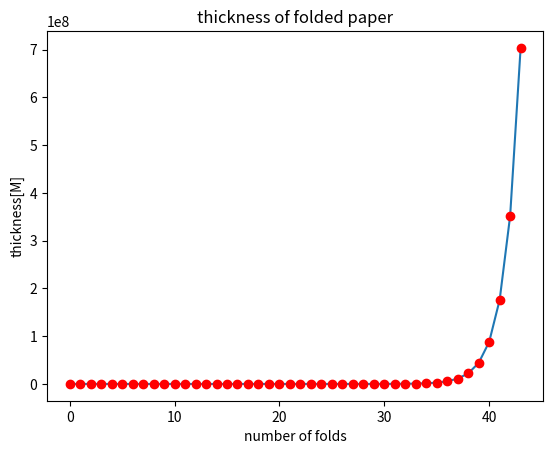
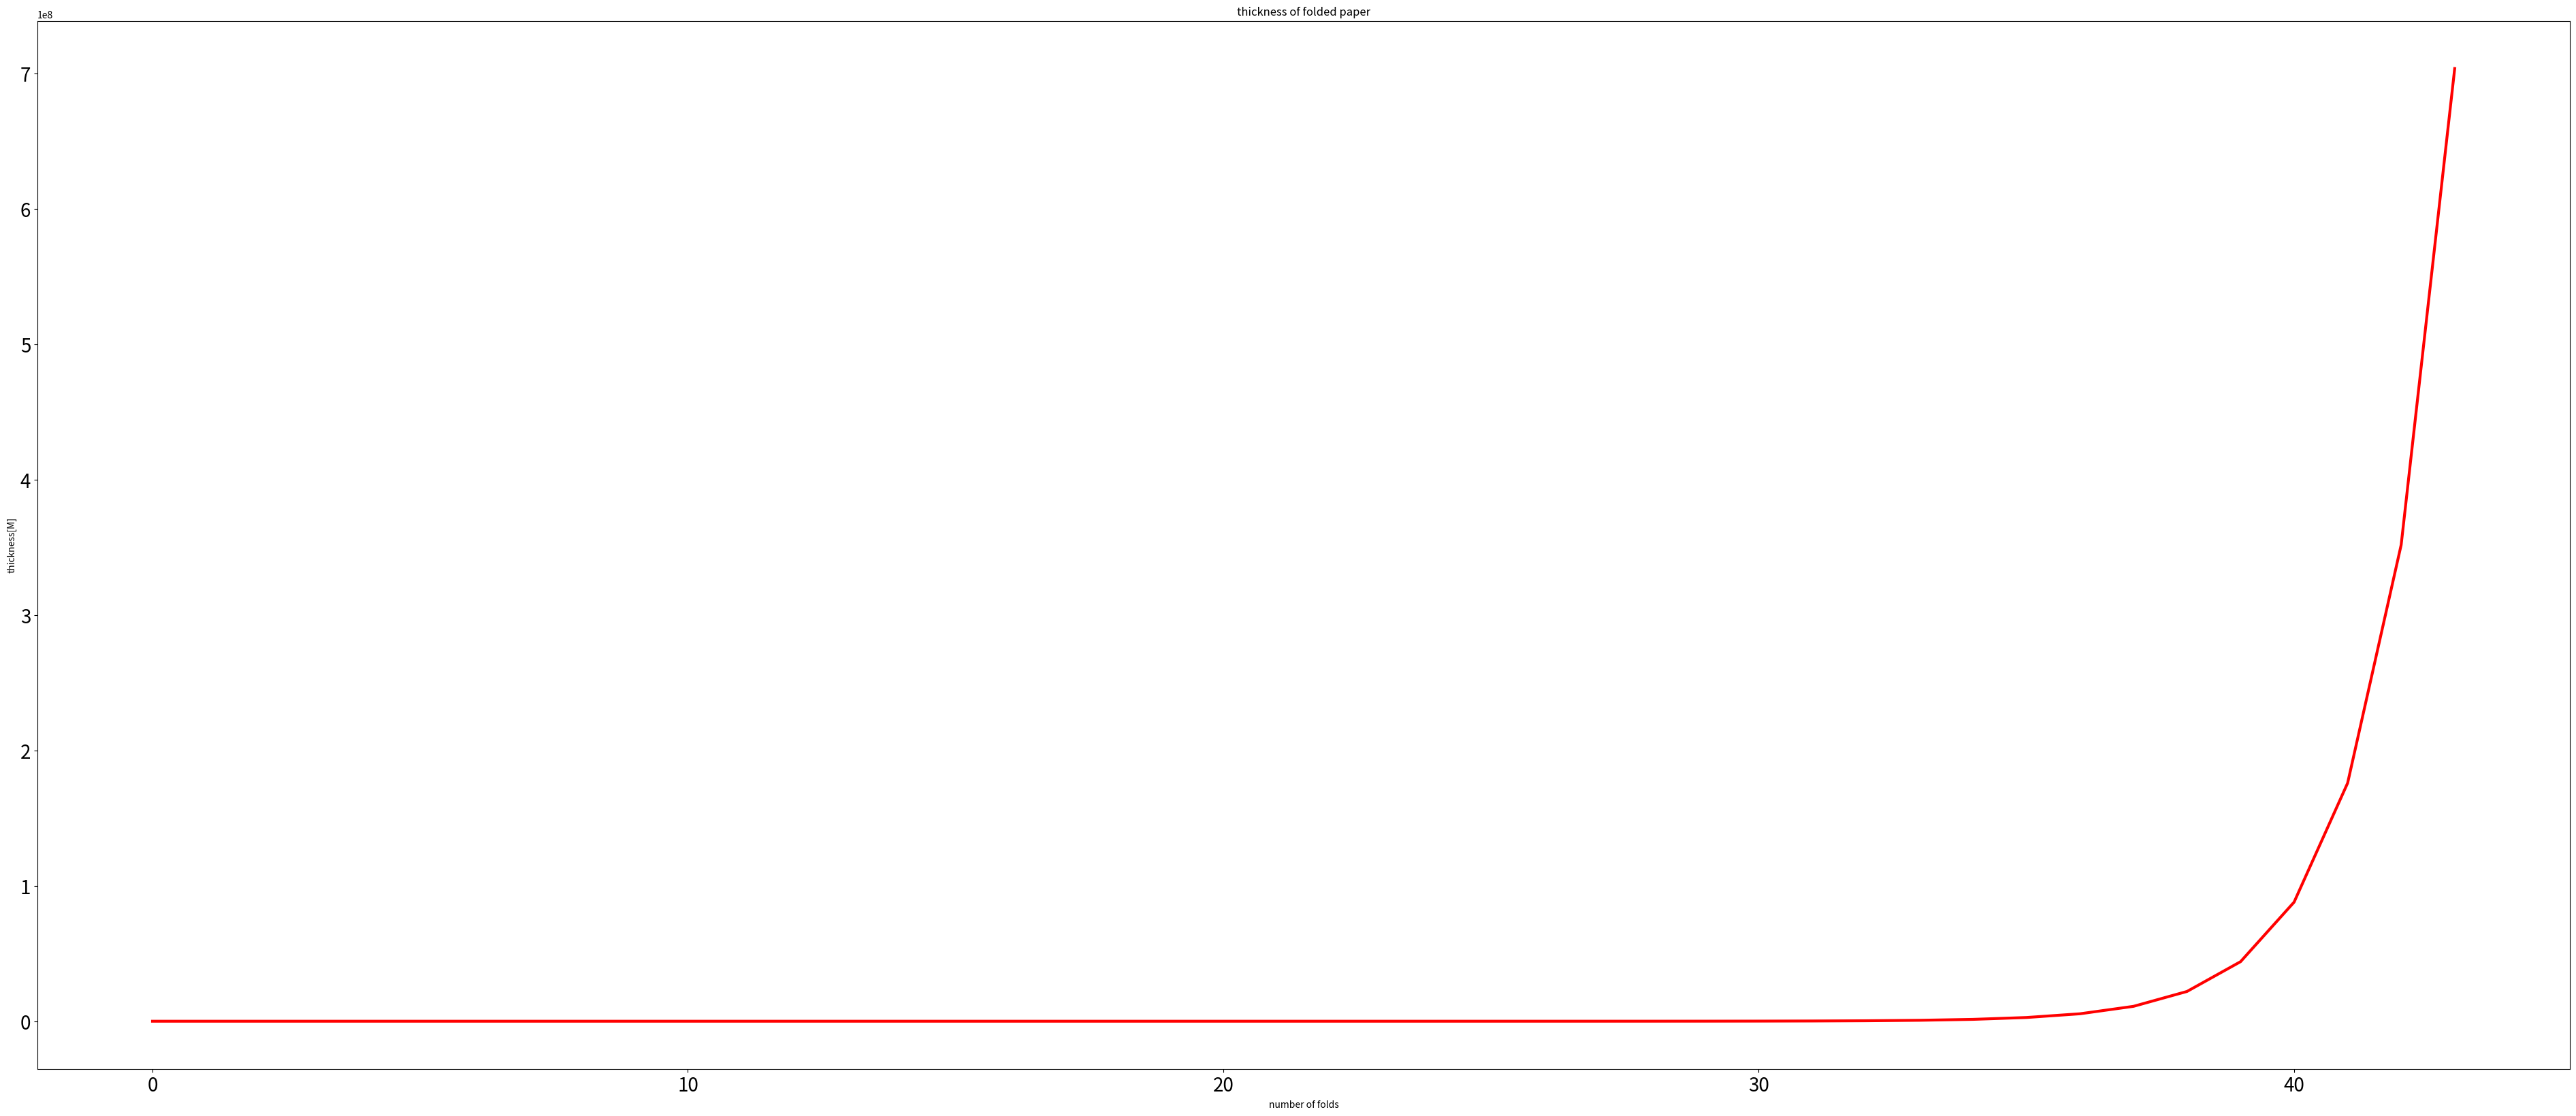

Reproduce these figures in Python, in order.
THICKNESS = 0.00008
folded_thickness = THICKNESS*2**43
print("Thickness： {} meters".format(folded_thickness))

#convert a meter into a kilometer 
print("Thickness： {:.2f}km".format(folded_thickness/10000))


def paper(num_folds=43, thickness=0.00008):
    for i in range(1, num_folds + 1):
        thickness = thickness *2*2*2*2*2*2*2*2*2*2*2*2*2*2*2*2*2*2*2*2*2*2*2*2*2*2*2*2*2*2*2*2*2*2*2*2*2*2*2*2*2*2*2
        print("Thickness： {} meters".format(thickness))
        if thickness >= 10000:
            #convert to kilometer
            print("Thickness： {:.2f}km".format(thickness/10000))
        else:
            #convert to meter
           
            print("Thickness： {:.2f}meter".format(thickness/1000))
                


import time

start = time.time()
THICKNESS = 0.00008
folded_thickness = THICKNESS*2**43
print("Thickness： {} meters".format(folded_thickness))
elapsed_time = time.time() - start
print("time : {} sec".format(elapsed_time))


%%timeit
folded_thickness = THICKNESS*2**43
folded_thickness


#Creating an empty list
list1 = [0.00008]
fold_num = 43
thickness = 0.00008

#folded_thickness = 
for i in range(1, fold_num + 1):
    folded_thickness = thickness*2**i
    
#Add values to the list
    list1.append(folded_thickness)
    print(list1)
    print(len(list1))

import matplotlib.pyplot as plt
#%matplotlib inline

plt.title("thickness of folded paper")
plt.xlabel("number of folds")
plt.ylabel("thickness[M]")
plt.tick_params(labelsize=10)
plt.plot(list1)
plt.show()

#Making the line dotted
plt.title("thickness of folded paper")
plt.xlabel("number of folds")
plt.ylabel("thickness[M]")
#changing line style and color
plt.plot(list1, 'ro' )

plt.figure(figsize=(48, 20))
plt.show()

plt.title("thickness of folded paper")
plt.xlabel("number of folds")
plt.ylabel("thickness[M]")
#changing line style and color
plt.plot(list1, linewidth=3.0, color='red' )
plt.tick_params(labelsize=20)
plt.figure(figsize=(38, 20))
plt.show()



